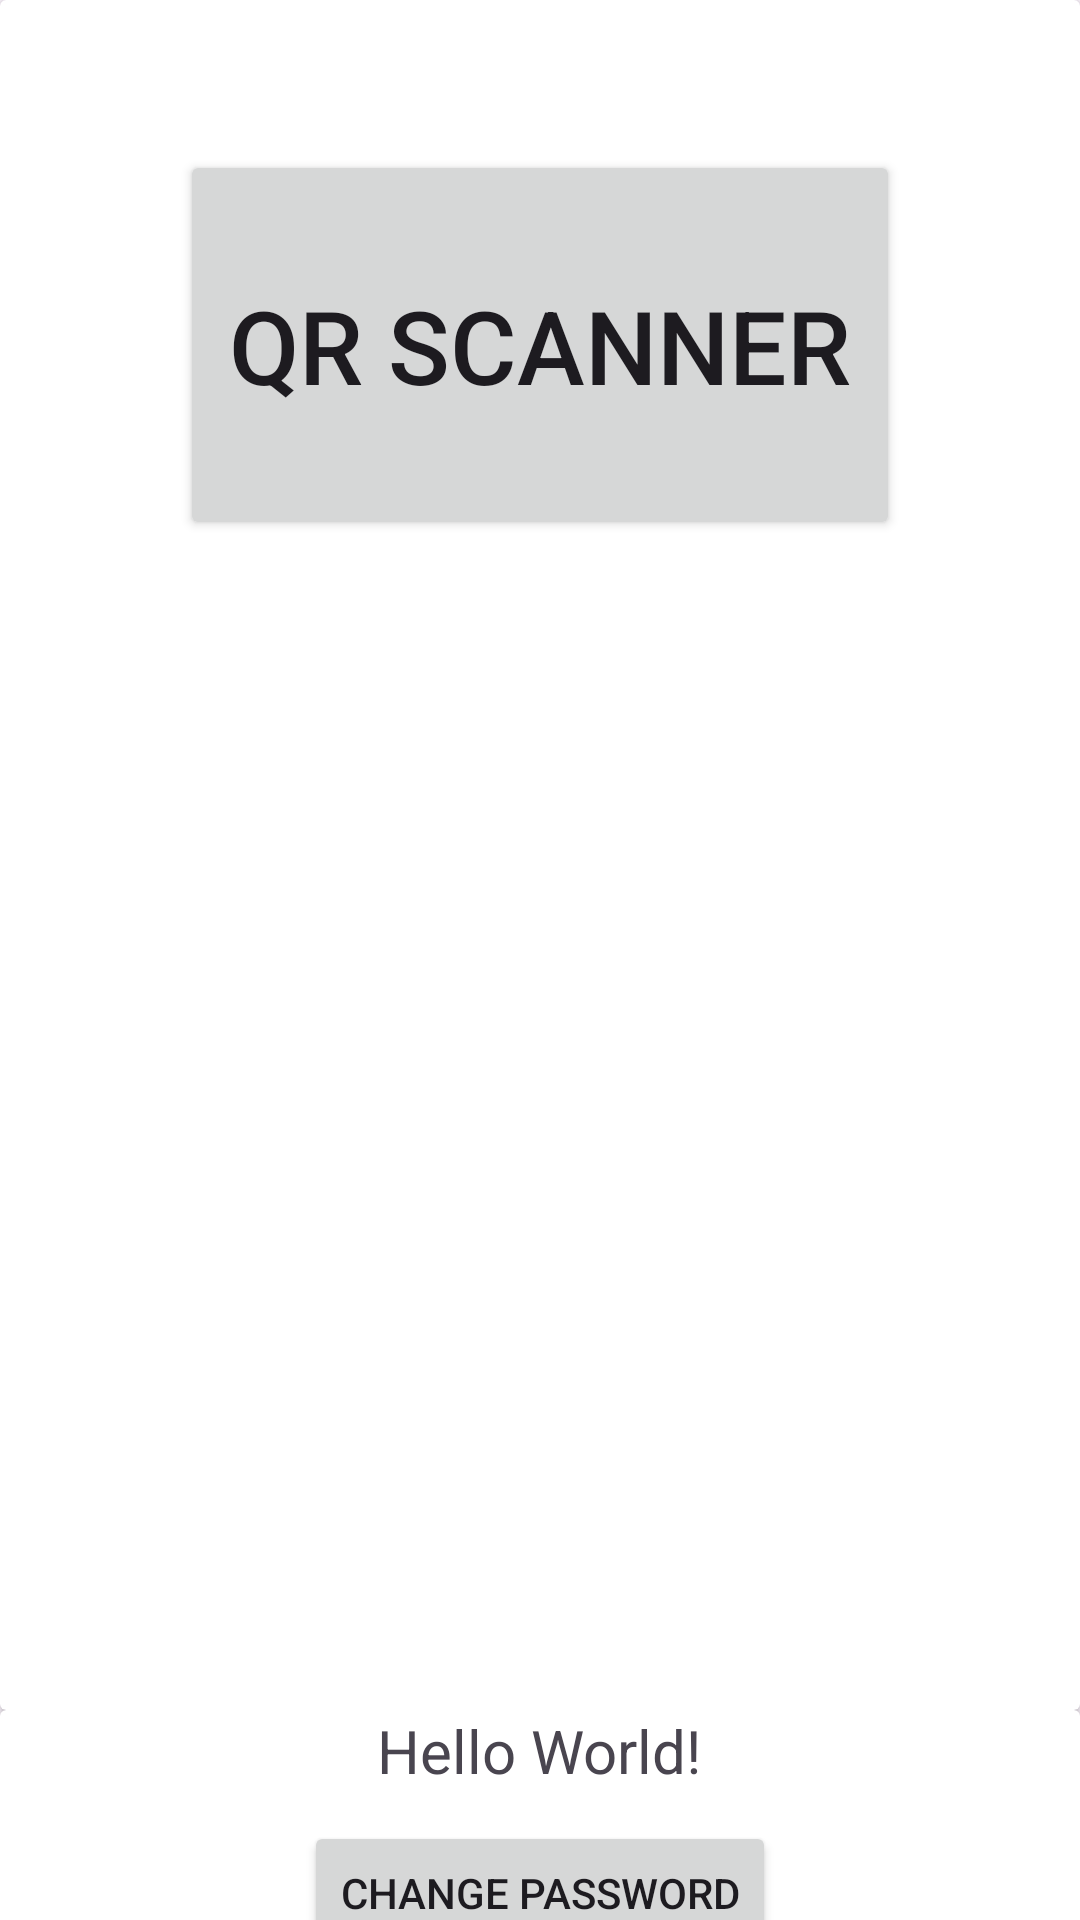

The Android layout XML behind this screen, and the referenced resources:
<!-- AndroidManifest.xml: application theme Theme.Material3.Light -->
<!-- res/layout/activity_main.xml -->
<?xml version="1.0" encoding="utf-8"?>
<LinearLayout xmlns:android="http://schemas.android.com/apk/res/android"
    xmlns:app="http://schemas.android.com/apk/res-auto"
    xmlns:tools="http://schemas.android.com/tools"
    android:layout_width="match_parent"
    android:orientation="vertical"
    android:gravity="center_horizontal"

    android:layout_height="match_parent"
    tools:context=".MainActivity">


    <androidx.cardview.widget.CardView
        android:layout_width="match_parent"
        android:layout_height="570dp"
        app:cardBackgroundColor="@color/white">

        <LinearLayout
            android:layout_width="match_parent"
            android:layout_height="match_parent"
            android:orientation="vertical">

            <Button
                android:id="@+id/scanner"
                android:layout_width="match_parent"
                android:layout_height="130dp"
                android:layout_alignParentStart="true"
                android:layout_alignParentTop="true"
                android:layout_alignParentEnd="true"
                android:layout_marginStart="60dp"
                android:layout_marginTop="50dp"
                android:layout_marginEnd="60dp"
                android:gravity="center_horizontal|center_vertical"
                android:text="QR SCANNER"
                android:textColorLink="#050505"
                android:textSize="34sp" />

            <TextView
                android:id="@+id/text"
                android:layout_width="match_parent"
                android:layout_height="400dp"
                android:layout_below="@+id/scanner"
                android:layout_marginTop="25dp"
                android:textSize="30dp" />
        </LinearLayout>

    </androidx.cardview.widget.CardView>

    <androidx.cardview.widget.CardView
        android:layout_width="match_parent"
        android:layout_height="150dp">

        <LinearLayout
            android:layout_width="match_parent"
            android:layout_height="126dp"
            android:gravity="center"
            android:orientation="vertical">

            <TextView
                android:id="@+id/user_details"
                android:layout_width="wrap_content"
                android:layout_height="wrap_content"
                android:text="Hello World!"
                android:textSize="20sp" />

            <Button
                android:id="@+id/change_password"
                android:layout_width="wrap_content"
                android:layout_height="wrap_content"
                android:layout_marginTop="10dp"
                android:text="Change Password" />


            <Button
                android:id="@+id/logout"
                android:layout_width="wrap_content"
                android:layout_height="wrap_content"
                android:text="@string/logout" />

        </LinearLayout>
    </androidx.cardview.widget.CardView>

</LinearLayout>
<!-- resources referenced by this layout -->
<resources>
  <color name="white">#FFFFFFFF</color>
  <string name="logout">logout</string>
</resources>
